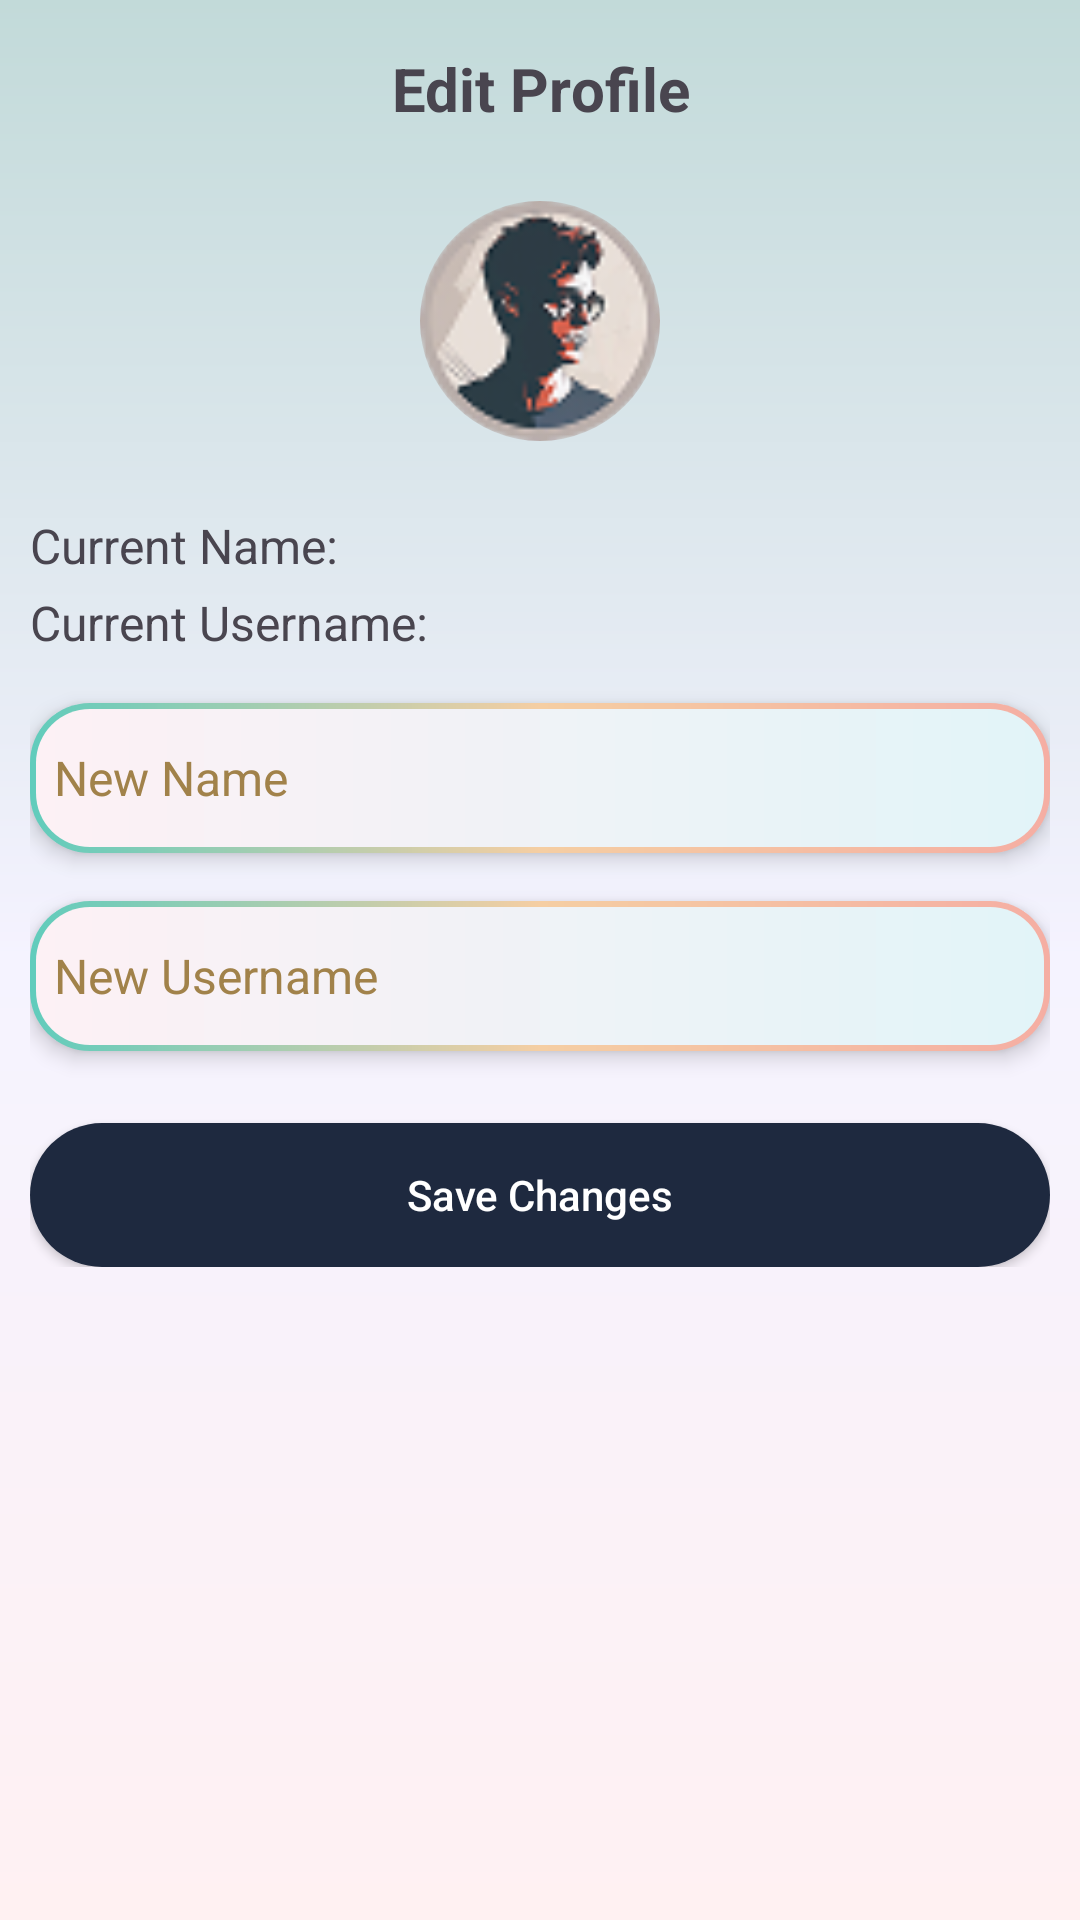

Android layout source for this screen:
<!-- AndroidManifest.xml: application theme Theme.Team_16 -->
<!-- res/layout/fragment_edit_profile.xml -->
<?xml version="1.0" encoding="utf-8"?>
<androidx.coordinatorlayout.widget.CoordinatorLayout
    xmlns:android="http://schemas.android.com/apk/res/android"
    xmlns:app="http://schemas.android.com/apk/res-auto"
    android:layout_width="match_parent"
    android:layout_height="match_parent"
    android:background="@drawable/gradient_background"
    android:fitsSystemWindows="true">

    <LinearLayout
        android:layout_width="match_parent"
        android:layout_height="wrap_content"
        android:orientation="vertical"
        android:layout_marginTop="16dp"
        android:paddingHorizontal="10dp">

        
        <TextView
            android:id="@+id/editProfileTitle"
            android:layout_width="match_parent"
            android:layout_height="wrap_content"
            android:text="Edit Profile"
            android:textAlignment="center"
            android:textSize="20sp"
            android:textStyle="bold"
            android:layout_marginBottom="8dp"/>

        
        <com.google.android.material.imageview.ShapeableImageView
            android:id="@+id/avatarImageView"
            android:layout_width="80dp"
            android:layout_height="80dp"
            android:src="@drawable/image"
            android:layout_gravity="center_horizontal"
            android:clickable="true"
            android:focusable="true"
            android:scaleType="centerCrop"
            app:shapeAppearanceOverlay="@style/roundedImageView_40"
            android:contentDescription="Avatar"
            android:layout_marginTop="16dp"
            android:layout_marginBottom="16dp"/>

        

        <TextView
            android:id="@+id/currentName"
            android:layout_width="match_parent"
            android:layout_height="wrap_content"
            android:text="Current Name: "
            android:textSize="16sp"
            android:layout_marginTop="8dp"/>

        
        <TextView
            android:id="@+id/currentUsername"
            android:layout_width="match_parent"
            android:layout_height="wrap_content"
            android:text="Current Username: "
            android:textSize="16sp"
            android:layout_marginTop="4dp"/>

        
        <LinearLayout
            android:id="@+id/searchBarContainer"
            android:layout_width="match_parent"
            android:layout_height="50dp"
            android:layout_marginTop="16dp"
            android:gravity="center_vertical"
            android:background="@drawable/item_bg"
            android:elevation="4dp"
            android:orientation="horizontal">

            <EditText
                android:id="@+id/editFullName"
                android:layout_width="match_parent"
                android:layout_height="wrap_content"
                android:hint="New Name"
                android:padding="8dp"
                android:textSize="16sp"
                android:layout_weight="1"
                android:textColor="#000000"
                android:textColorHint="#A1824A"
                android:singleLine="true"
                android:background="@null"
                android:paddingVertical="0dp"
                android:gravity="center_vertical"/>
        </LinearLayout>

        
        <LinearLayout
            android:id="@+id/searchBarContainer1"
            android:layout_width="match_parent"
            android:layout_height="50dp"
            android:layout_marginTop="16dp"
            android:gravity="center_vertical"
            android:background="@drawable/item_bg"
            android:elevation="4dp"
            android:orientation="horizontal">

            <EditText
                android:id="@+id/editUsername"
                android:layout_width="match_parent"
                android:layout_height="wrap_content"
                android:hint="New Username"
                android:padding="8dp"
                android:textSize="16sp"
                android:layout_weight="1"
                android:textColor="#000000"
                android:textColorHint="#A1824A"
                android:singleLine="true"
                android:background="@null"
                android:paddingVertical="0dp"
                android:gravity="center_vertical"/>
        </LinearLayout>


        
        <Button
            android:id="@+id/btnSave"
            android:layout_width="match_parent"
            android:layout_height="wrap_content"
            android:text="Save Changes"
            android:layout_marginTop="24dp"
            android:backgroundTint="#1E293F"
            android:textColor="@android:color/white" />

    </LinearLayout>

</androidx.coordinatorlayout.widget.CoordinatorLayout>
<!-- resources referenced by this layout -->
<resources>
  <!-- drawable gradient_background (drawable) -->
  <?xml version="1.0" encoding="utf-8"?>
  <layer-list xmlns:android="http://schemas.android.com/apk/res/android">
      <item>
          <shape android:shape="rectangle">
              <gradient
                  android:angle="270"
                  android:startColor="#C2DAD9"
                  android:centerColor="#F5F3FF"
                  android:endColor="#FFF1F2"
                  android:type="linear" />
          </shape>
      </item>
  </layer-list>
  <!-- drawable image: png bitmap (drawable, 6241 bytes) -->
  <!-- drawable item_bg (drawable) -->
  <layer-list xmlns:android="http://schemas.android.com/apk/res/android">
      
      <item>
          <shape android:shape="rectangle">
              <gradient
                  android:angle="0"
                  android:startColor="#60CCBC"
                  android:centerColor="#f5cea3"
                  android:endColor="#f5aea3"
                  android:type="linear"/>
              <corners android:radius="20dp"/>
          </shape>
      </item>
  
      
      <item
          android:top="2dp"
          android:bottom="2dp"
          android:left="2dp"
          android:right="2dp">
          <shape android:shape="rectangle">
              <gradient
                  android:angle="180"
                  android:startColor="#e2f4f8"
                  android:endColor="#fdf1f5"
                  android:type="linear" />
              <corners android:radius="18dp"/>
          </shape>
      </item>
  </layer-list>
  <style android:name="roundedImage_40" name="roundedImageView_40">
          <item android:name="cornerFamily_40" name="cornerFamily">rounded</item>
          <item android:name="cornerSize_40" name="cornerSize">40dp</item>
      </style>
  <style name="Theme.Team_16" parent="Base.Theme.Team_16">
          <item name="android:windowDrawsSystemBarBackgrounds">true</item>
          <item name="android:windowTranslucentStatus">true</item>
          <item name="android:windowLightStatusBar">false</item>
          <item name="buttonStyle">@style/RoundedButtonStyle</item>
      </style>
  <style name="Base.Theme.Team_16" parent="Theme.Material3.DayNight.NoActionBar">
          
          
      </style>
  <style name="RoundedButtonStyle" parent="Widget.AppCompat.Button">
          <item name="android:background">@drawable/rounded_button_background</item>
          <item name="android:textColor">@android:color/white</item>
          <item name="android:paddingTop">12dp</item>
          <item name="android:paddingBottom">12dp</item>
          <item name="android:elevation">2dp</item>
          <item name="android:textAllCaps">false</item>
      </style>
  <!-- drawable rounded_button_background (drawable) -->
  <?xml version="1.0" encoding="utf-8"?>
  <selector xmlns:android="http://schemas.android.com/apk/res/android">
      <item android:state_pressed="true">
          <shape android:shape="rectangle">
              <solid android:color="#E57373"/> 
              <corners android:radius="24dp"/> 
          </shape>
      </item>
      <item>
          <shape android:shape="rectangle">
              <solid android:color="#F44336"/> 
              <corners android:radius="24dp"/>
          </shape>
      </item>
  </selector>
</resources>
